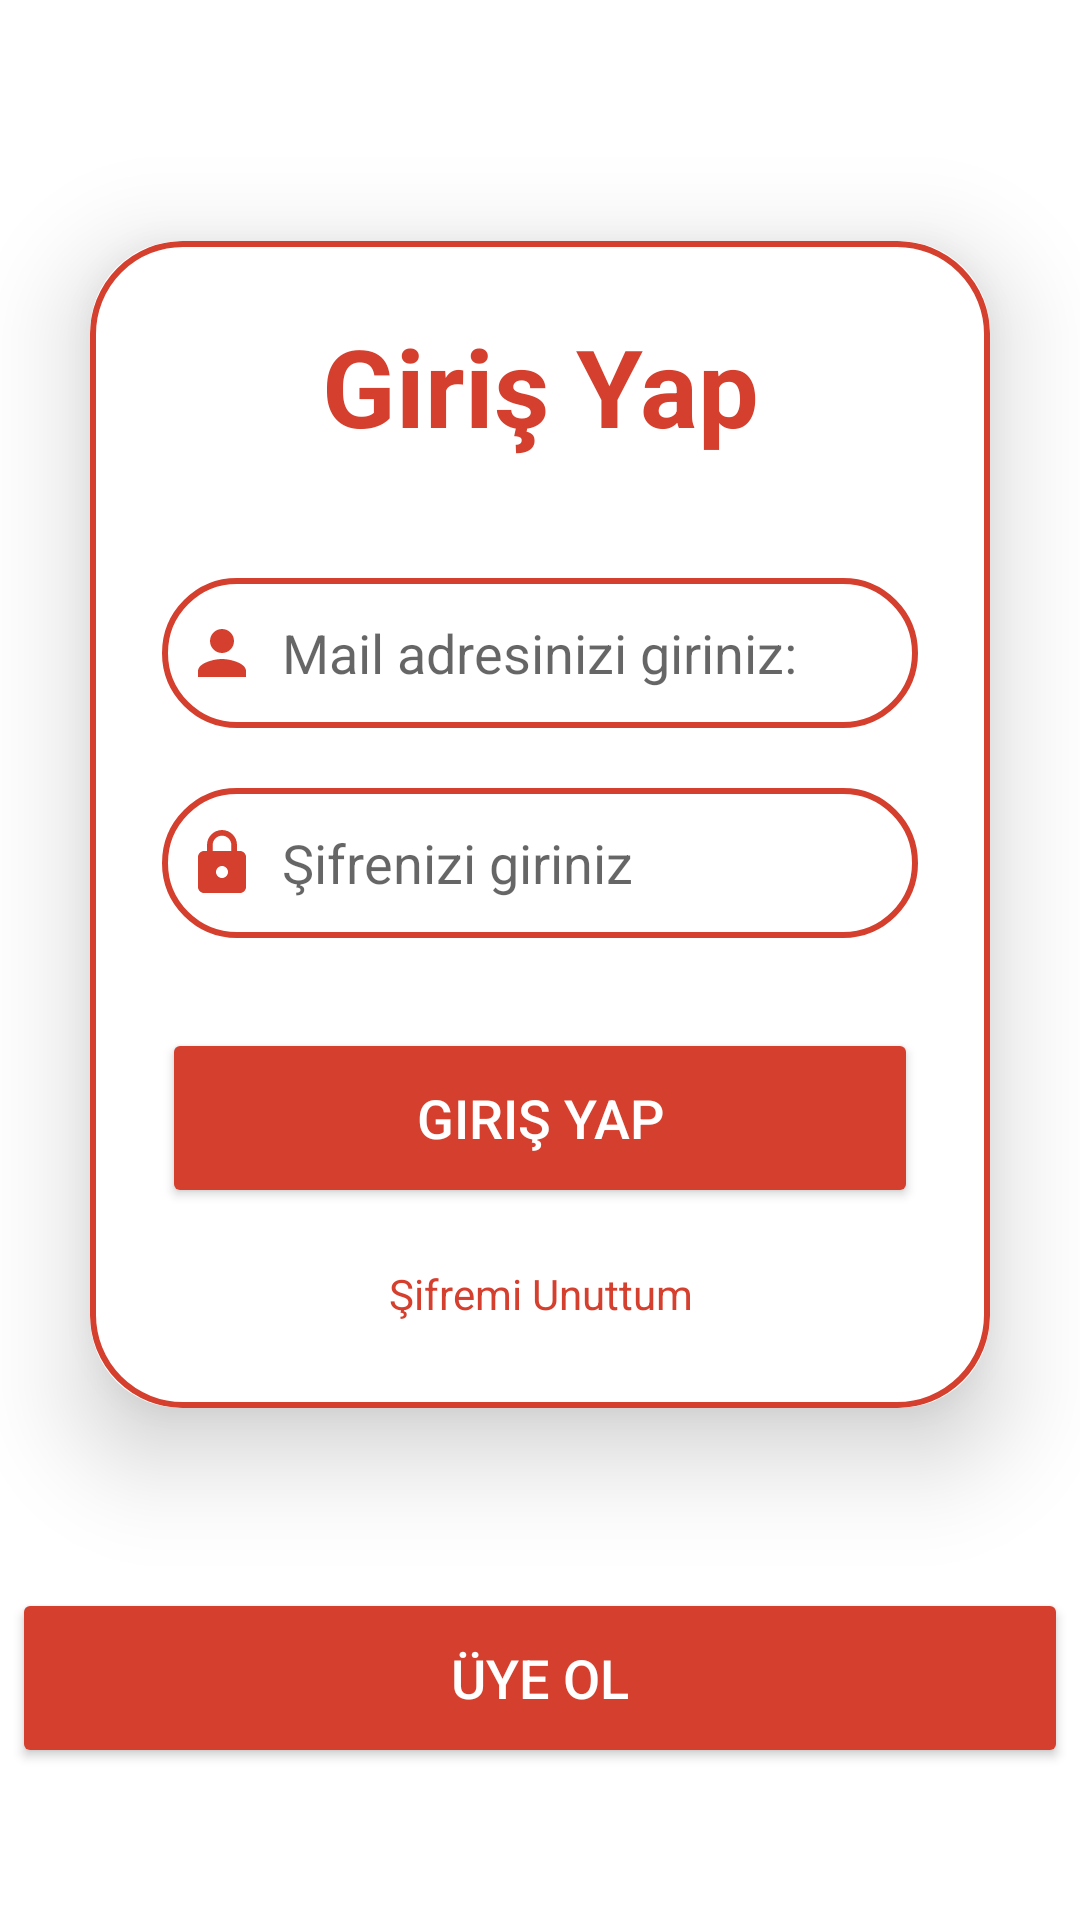

Produce the Android XML layout that renders to this screen, including the resource entries it uses.
<!-- AndroidManifest.xml: application theme Base.Theme.kaloritakipuygulamasi -->
<!-- res/layout/activity_login.xml -->
<?xml version="1.0" encoding="utf-8"?>
<LinearLayout xmlns:android="http://schemas.android.com/apk/res/android"
    xmlns:app="http://schemas.android.com/apk/res-auto"
    xmlns:tools="http://schemas.android.com/tools"
    android:layout_width="match_parent"
    android:layout_height="match_parent"
    android:background="@drawable/giris"
    android:gravity="center"
    android:orientation="vertical"
    tools:context=".MainActivity">

    <androidx.cardview.widget.CardView
        android:layout_width="match_parent"
        android:layout_height="wrap_content"
        android:layout_margin="30dp"
        app:cardCornerRadius="30dp"
        app:cardBackgroundColor="@color/white"
        app:cardElevation="20dp">

        <LinearLayout
            android:layout_width="match_parent"
            android:layout_height="389dp"
            android:layout_gravity="center_horizontal"
            android:background="@drawable/custom_edittext"
            android:orientation="vertical"
            android:padding="24dp">

            <TextView
                android:id="@+id/lblgirisyap"
                android:layout_width="match_parent"
                android:layout_height="wrap_content"
                android:backgroundTint="@color/greyfurt"
                android:text="Giriş Yap"
                android:textAlignment="center"
                android:textColor="@color/greyfurt"
                android:textSize="36sp"
                android:textStyle="bold" />

            <EditText
                android:id="@+id/email"
                android:layout_width="match_parent"
                android:layout_height="50dp"
                android:layout_marginTop="40dp"
                android:background="@drawable/custom_edittext"
                android:drawableLeft="@drawable/baseline_person_24"
                android:drawablePadding="8dp"
                android:hint="Mail adresinizi giriniz:"
                android:padding="8dp"
                android:textColor="@color/black"

                />

            <EditText
                android:id="@+id/sifre"
                android:layout_width="match_parent"
                android:layout_height="50dp"
                android:layout_marginTop="20dp"
                android:background="@drawable/custom_edittext"
                android:drawableLeft="@drawable/baseline_lock_24"
                android:drawablePadding="8dp"
                android:hint="Şifrenizi giriniz"
                android:inputType="textPassword"
                android:padding="8dp"
                android:textColor="@color/black" />

            <Button
                android:id="@+id/btngirisyap"
                android:layout_width="match_parent"
                android:layout_height="60dp"
                android:layout_marginTop="30dp"
                android:backgroundTint="@color/greyfurt"
                android:text="Giriş Yap"
                android:textColor="@color/white"
                android:textSize="18sp"
                app:cornerRadius="20dp" />

            <TextView
                android:id="@+id/txtsifremiunuttum"
                android:layout_width="match_parent"
                android:layout_height="37dp"
                android:layout_marginTop="10dp"
                android:gravity="center"
                android:rotationX="0"
                android:text="Şifremi Unuttum"
                android:textColor="@color/greyfurt" />


        </LinearLayout>

    </androidx.cardview.widget.CardView>

    <Button
        android:id="@+id/btnuyeol"
        android:layout_width="352dp"
        android:layout_height="60dp"
        android:layout_marginTop="30dp"
        android:backgroundTint="@color/greyfurt"
        android:text="Üye Ol"
        android:textColor="@color/white"
        android:textSize="18sp"
        app:cornerRadius="20dp" />
</LinearLayout>
<!-- resources referenced by this layout -->
<resources>
  <color name="black">#FF000000</color>
  <color name="greyfurt">#d53f2e</color>
  <color name="white">#FFFFFFFF</color>
  <!-- drawable baseline_lock_24 (drawable) -->
  <vector xmlns:android="http://schemas.android.com/apk/res/android" android:height="24dp" android:tint="@color/greyfurt" android:viewportHeight="24" android:viewportWidth="24" android:width="24dp">
        
      <path android:fillColor="@android:color/white" android:pathData="M18,8h-1L17,6c0,-2.76 -2.24,-5 -5,-5S7,3.24 7,6v2L6,8c-1.1,0 -2,0.9 -2,2v10c0,1.1 0.9,2 2,2h12c1.1,0 2,-0.9 2,-2L20,10c0,-1.1 -0.9,-2 -2,-2zM12,17c-1.1,0 -2,-0.9 -2,-2s0.9,-2 2,-2 2,0.9 2,2 -0.9,2 -2,2zM15.1,8L8.9,8L8.9,6c0,-1.71 1.39,-3.1 3.1,-3.1 1.71,0 3.1,1.39 3.1,3.1v2z"/>
      
  </vector>
  <!-- drawable baseline_person_24 (drawable) -->
  <vector xmlns:android="http://schemas.android.com/apk/res/android" android:height="24dp" android:tint="@color/greyfurt" android:viewportHeight="24" android:viewportWidth="24" android:width="24dp">
        
      <path android:fillColor="@android:color/white" android:pathData="M12,12c2.21,0 4,-1.79 4,-4s-1.79,-4 -4,-4 -4,1.79 -4,4 1.79,4 4,4zM12,14c-2.67,0 -8,1.34 -8,4v2h16v-2c0,-2.66 -5.33,-4 -8,-4z"/>
      
  </vector>
  <!-- drawable custom_edittext (drawable) -->
  <?xml version="1.0" encoding="utf-8"?>
  <shape xmlns:android="http://schemas.android.com/apk/res/android"
      android:shape="rectangle">
  
      <stroke
          android:width="2dp"
          android:color="@color/greyfurt"/>
      <corners
          android:radius="30dp"/>
  
  </shape>
  <style name="Base.Theme.kaloritakipuygulamasi" parent="Theme.AppCompat.Light.NoActionBar">
          
          
          <item name="android:windowBackground">@android:color/white</item>
      </style>
</resources>
